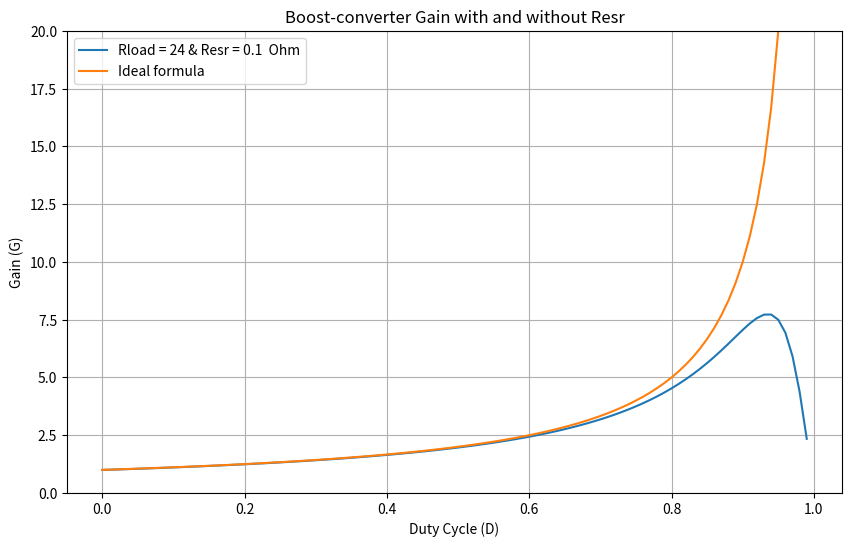

Write the Python code that produced this figure.
import matplotlib.pyplot as plt
import numpy as np

# Define the gain function as per the equation provided
def gain(D, Rl, Rload):
    return 1 / ((1 - D) + (Rl / ((1 - D) * Rload)))


# Define the gain function as per the equation provided
def gain_ideal(D):
    return 1 / ((1 - D))

# Create a range of D values from 0 to 1 (excluding 1 as it would cause division by zero in the equation)
D_values = np.linspace(0, 0.99, 100)
Rl = 0.1  # Assuming Rl (internal resistance?) to be 1 ohm for this example
Rload_values = [24]  # Different Rload values for different plots

# Plot the gain function for different Rload values
plt.figure(figsize=(10, 6))

for Rload in Rload_values:
    plt.plot(D_values, gain(D_values, Rl, Rload), label=f'Rload = {Rload} & Resr = {Rl}  Ohm')

plt.plot(D_values, gain_ideal(D_values), label=f'Ideal formula')

plt.title('Boost-converter Gain with and without Resr')
plt.xlabel('Duty Cycle (D)')
plt.ylabel('Gain (G)')
plt.legend()
plt.grid(True)
plt.ylim(0,20)
plt.show()